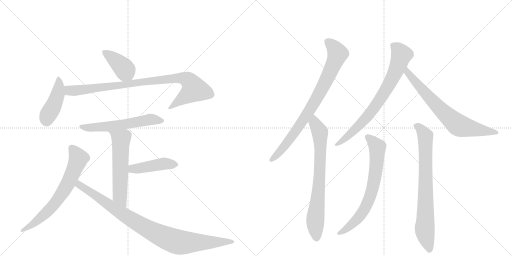
t = 0.00 s
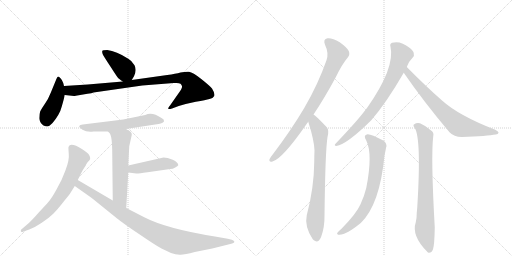
t = 2.25 s
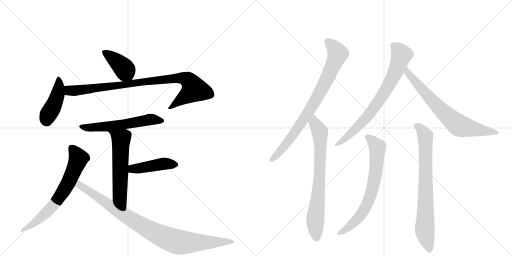
t = 4.49 s
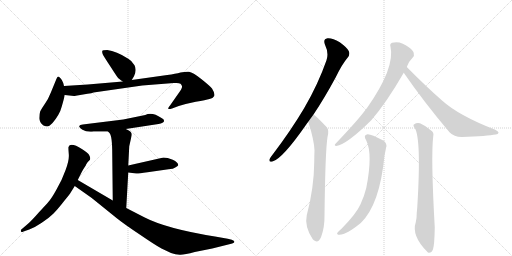
t = 6.74 s
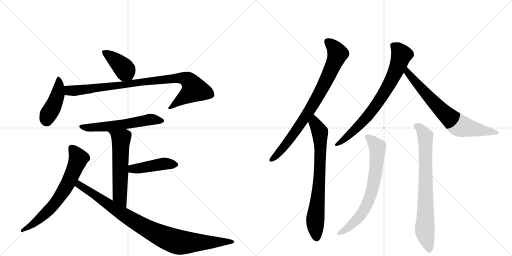
t = 8.99 s
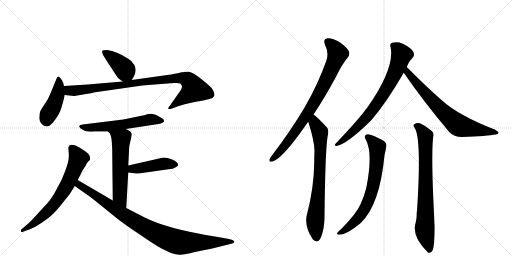
t = 11.23 s

The animated SVG that drew these frames (rendered in a browser with its animation timeline set to each time). Animation: 14 CSS @keyframes rules; one cycle of 11.23 s.

<svg version="1.1" viewBox="0 0 2048 1024" xmlns="http://www.w3.org/2000/svg">
  <g stroke="lightgray" stroke-dasharray="1,1" stroke-width="1" transform="scale(4, 4)">
    <line x1="0" y1="0" x2="256" y2="256"></line>
    <line x1="256" y1="0" x2="0" y2="256"></line>
    <line x1="128" y1="0" x2="128" y2="256"></line>
    <line x1="0" y1="128" x2="256" y2="128"></line>
    <line x1="256" y1="0" x2="512" y2="256"></line>
    <line x1="512" y1="0" x2="256" y2="256"></line>
    <line x1="384" y1="0" x2="384" y2="256"></line>
    <line x1="256" y1="128" x2="512" y2="128"></line>
  </g>
<g transform="scale(1, -1) translate(0, -850)">
   <style type="text/css">
    @keyframes keyframes0 {
      from {
       stroke: black;
       stroke-dashoffset: 401;
       stroke-width: 128;
       }
       57% {
       animation-timing-function: step-end;
       stroke: black;
       stroke-dashoffset: 0;
       stroke-width: 128;
       }
       to {
       stroke: black;
       stroke-width: 1024;
       }
       }
       #make-me-a-hanzi-animation-0 {
         animation: keyframes0 0.576335s both;
         animation-delay: 0.000000s;
         animation-timing-function: linear;
       }
    @keyframes keyframes1 {
      from {
       stroke: black;
       stroke-dashoffset: 438;
       stroke-width: 128;
       }
       59% {
       animation-timing-function: step-end;
       stroke: black;
       stroke-dashoffset: 0;
       stroke-width: 128;
       }
       to {
       stroke: black;
       stroke-width: 1024;
       }
       }
       #make-me-a-hanzi-animation-1 {
         animation: keyframes1 0.606445s both;
         animation-delay: 0.576335s;
         animation-timing-function: linear;
       }
    @keyframes keyframes2 {
      from {
       stroke: black;
       stroke-dashoffset: 920;
       stroke-width: 128;
       }
       75% {
       animation-timing-function: step-end;
       stroke: black;
       stroke-dashoffset: 0;
       stroke-width: 128;
       }
       to {
       stroke: black;
       stroke-width: 1024;
       }
       }
       #make-me-a-hanzi-animation-2 {
         animation: keyframes2 0.998698s both;
         animation-delay: 1.182780s;
         animation-timing-function: linear;
       }
    @keyframes keyframes3 {
      from {
       stroke: black;
       stroke-dashoffset: 583;
       stroke-width: 128;
       }
       65% {
       animation-timing-function: step-end;
       stroke: black;
       stroke-dashoffset: 0;
       stroke-width: 128;
       }
       to {
       stroke: black;
       stroke-width: 1024;
       }
       }
       #make-me-a-hanzi-animation-3 {
         animation: keyframes3 0.724447s both;
         animation-delay: 2.181478s;
         animation-timing-function: linear;
       }
    @keyframes keyframes4 {
      from {
       stroke: black;
       stroke-dashoffset: 576;
       stroke-width: 128;
       }
       65% {
       animation-timing-function: step-end;
       stroke: black;
       stroke-dashoffset: 0;
       stroke-width: 128;
       }
       to {
       stroke: black;
       stroke-width: 1024;
       }
       }
       #make-me-a-hanzi-animation-4 {
         animation: keyframes4 0.718750s both;
         animation-delay: 2.905924s;
         animation-timing-function: linear;
       }
    @keyframes keyframes5 {
      from {
       stroke: black;
       stroke-dashoffset: 443;
       stroke-width: 128;
       }
       59% {
       animation-timing-function: step-end;
       stroke: black;
       stroke-dashoffset: 0;
       stroke-width: 128;
       }
       to {
       stroke: black;
       stroke-width: 1024;
       }
       }
       #make-me-a-hanzi-animation-5 {
         animation: keyframes5 0.610514s both;
         animation-delay: 3.624674s;
         animation-timing-function: linear;
       }
    @keyframes keyframes6 {
      from {
       stroke: black;
       stroke-dashoffset: 679;
       stroke-width: 128;
       }
       69% {
       animation-timing-function: step-end;
       stroke: black;
       stroke-dashoffset: 0;
       stroke-width: 128;
       }
       to {
       stroke: black;
       stroke-width: 1024;
       }
       }
       #make-me-a-hanzi-animation-6 {
         animation: keyframes6 0.802572s both;
         animation-delay: 4.235189s;
         animation-timing-function: linear;
       }
    @keyframes keyframes7 {
      from {
       stroke: black;
       stroke-dashoffset: 940;
       stroke-width: 128;
       }
       75% {
       animation-timing-function: step-end;
       stroke: black;
       stroke-dashoffset: 0;
       stroke-width: 128;
       }
       to {
       stroke: black;
       stroke-width: 1024;
       }
       }
       #make-me-a-hanzi-animation-7 {
         animation: keyframes7 1.014974s both;
         animation-delay: 5.037760s;
         animation-timing-function: linear;
       }
    @keyframes keyframes8 {
      from {
       stroke: black;
       stroke-dashoffset: 819;
       stroke-width: 128;
       }
       73% {
       animation-timing-function: step-end;
       stroke: black;
       stroke-dashoffset: 0;
       stroke-width: 128;
       }
       to {
       stroke: black;
       stroke-width: 1024;
       }
       }
       #make-me-a-hanzi-animation-8 {
         animation: keyframes8 0.916504s both;
         animation-delay: 6.052734s;
         animation-timing-function: linear;
       }
    @keyframes keyframes9 {
      from {
       stroke: black;
       stroke-dashoffset: 747;
       stroke-width: 128;
       }
       71% {
       animation-timing-function: step-end;
       stroke: black;
       stroke-dashoffset: 0;
       stroke-width: 128;
       }
       to {
       stroke: black;
       stroke-width: 1024;
       }
       }
       #make-me-a-hanzi-animation-9 {
         animation: keyframes9 0.857910s both;
         animation-delay: 6.969238s;
         animation-timing-function: linear;
       }
    @keyframes keyframes10 {
      from {
       stroke: black;
       stroke-dashoffset: 757;
       stroke-width: 128;
       }
       71% {
       animation-timing-function: step-end;
       stroke: black;
       stroke-dashoffset: 0;
       stroke-width: 128;
       }
       to {
       stroke: black;
       stroke-width: 1024;
       }
       }
       #make-me-a-hanzi-animation-10 {
         animation: keyframes10 0.866048s both;
         animation-delay: 7.827148s;
         animation-timing-function: linear;
       }
    @keyframes keyframes11 {
      from {
       stroke: black;
       stroke-dashoffset: 719;
       stroke-width: 128;
       }
       70% {
       animation-timing-function: step-end;
       stroke: black;
       stroke-dashoffset: 0;
       stroke-width: 128;
       }
       to {
       stroke: black;
       stroke-width: 1024;
       }
       }
       #make-me-a-hanzi-animation-11 {
         animation: keyframes11 0.835124s both;
         animation-delay: 8.693197s;
         animation-timing-function: linear;
       }
    @keyframes keyframes12 {
      from {
       stroke: black;
       stroke-dashoffset: 708;
       stroke-width: 128;
       }
       70% {
       animation-timing-function: step-end;
       stroke: black;
       stroke-dashoffset: 0;
       stroke-width: 128;
       }
       to {
       stroke: black;
       stroke-width: 1024;
       }
       }
       #make-me-a-hanzi-animation-12 {
         animation: keyframes12 0.826172s both;
         animation-delay: 9.528320s;
         animation-timing-function: linear;
       }
    @keyframes keyframes13 {
      from {
       stroke: black;
       stroke-dashoffset: 770;
       stroke-width: 128;
       }
       71% {
       animation-timing-function: step-end;
       stroke: black;
       stroke-dashoffset: 0;
       stroke-width: 128;
       }
       to {
       stroke: black;
       stroke-width: 1024;
       }
       }
       #make-me-a-hanzi-animation-13 {
         animation: keyframes13 0.876628s both;
         animation-delay: 10.354492s;
         animation-timing-function: linear;
       }
</style>
<path d="M 527 530 L 536 545 Q 548 570 538 589 Q 528 607 513 615 Q 465 646 429 650 Q 410 650 409 646 Q 408 639 411 633 Q 414 626 441 585 Q 468 543 471 540 Q 474 536 491 524 C 514 508 514 508 527 530 Z" fill="lightgray"></path> 
<path d="M 256 506 L 253 518 Q 249 530 242 537 Q 236 543 233 544 Q 230 544 226 535 L 203 479 Q 193 453 179 434 Q 166 415 161 405 Q 157 394 157 377 Q 158 359 174 348 Q 183 344 189 344 Q 196 344 210 358 Q 239 392 247 424 Q 256 455 259 470 L 256 506 Z" fill="lightgray"></path> 
<path d="M 303 467 L 350 475 Q 368 477 374 480 L 569 508 L 695 518 L 706 518 Q 717 518 722 515 Q 727 510 728 505 Q 730 499 715 478 L 680 428 Q 670 416 674 414 Q 682 414 688 416 L 715 426 Q 743 435 783 443 Q 824 450 838 454 Q 852 457 857 466 Q 861 475 848 496 Q 839 507 805 534 Q 771 561 756 563 Q 742 564 722 560 Q 703 555 669 550 L 527 530 L 491 524 L 351 512 L 256 506 C 226 504 229 473 259 470 L 296 466 Q 300 466 303 467 Z" fill="lightgray"></path> 
<path d="M 503 334 L 634 354 Q 655 358 656 365 Q 658 372 646 378 Q 608 404 581 390 L 493 372 L 331 352 Q 319 351 317 346 Q 315 341 330 331 Q 346 321 374 324 L 432 324 L 503 334 Z" fill="lightgray"></path> 
<path d="M 517 265 L 527 310 Q 527 316 526 317 Q 522 327 503 334 C 476 346 412 346 432 324 L 438 318 Q 449 307 449 232 L 451 48 C 451 18 503 -12 505 18 L 513 160 L 513 188 L 517 265 Z" fill="lightgray"></path> 
<path d="M 513 160 L 545 156 Q 550 155 590 161 L 681 174 Q 691 174 701 180 Q 711 186 713 189 Q 713 201 691 211 Q 669 220 654 220 L 513 188 C 484 181 483 164 513 160 Z" fill="lightgray"></path> 
<path d="M 311 130 L 326 160 Q 333 174 343 188 Q 344 192 347 196 L 351 202 Q 352 204 357 208 Q 363 212 360 222 L 356 231 Q 352 238 329 253 Q 281 283 274 262 Q 273 259 275 235 Q 278 211 262 169 Q 247 127 226 92 Q 206 56 195 44 Q 184 31 155 0 Q 127 -32 112 -45 L 84 -69 Q 82 -76 85 -77 Q 87 -80 94 -76 L 117 -68 Q 139 -60 167 -41 Q 196 -22 213 -5 Q 230 12 255 44 Q 281 76 284 82 L 299 106 L 311 130 Z" fill="lightgray"></path> 
<path d="M 451 48 L 311 130 C 285 145 274 123 299 106 L 367 58 L 466 -22 Q 497 -47 559 -88 Q 620 -130 646 -144 L 684 -162 Q 702 -168 719 -169 Q 736 -170 779 -158 L 849 -144 L 925 -125 Q 933 -123 935 -121 Q 943 -116 927 -109 L 911 -105 L 860 -96 Q 666 -65 577 -19 L 505 18 L 451 48 Z" fill="lightgray"></path> 
<path d="M 1254 392 Q 1297 456 1343 541 Q 1368 593 1391 620 Q 1401 632 1395 646 Q 1389 659 1359 681 Q 1329 699 1310 697 Q 1291 694 1300 671 Q 1316 638 1306 609 Q 1272 512 1217 418 Q 1165 330 1090 231 Q 1080 219 1078 213 Q 1075 200 1090 204 Q 1129 214 1225 352 Q 1229 358 1233 363 L 1254 392 Z" fill="lightgray"></path> 
<path d="M 1233 363 Q 1257 288 1258 248 Q 1257 226 1257 203 Q 1256 97 1227 -11 Q 1217 -56 1251 -107 Q 1252 -107 1254 -110 Q 1272 -126 1284 -99 Q 1299 -59 1298 -12 Q 1301 244 1310 302 Q 1317 329 1308 340 Q 1263 388 1254 392 C 1230 411 1224 392 1233 363 Z" fill="lightgray"></path> 
<path d="M 1627 582 Q 1636 606 1651 620 Q 1658 627 1655 637 Q 1654 647 1638 659 Q 1602 689 1568 679 Q 1558 675 1562 663 Q 1581 579 1468 418 Q 1465 415 1463 412 Q 1429 366 1342 275 Q 1335 268 1345 266 Q 1387 272 1485 369 Q 1545 438 1615 559 L 1627 582 Z" fill="lightgray"></path> 
<path d="M 1615 559 Q 1694 444 1798 321 Q 1816 302 1847 302 Q 1950 306 1983 312 Q 1993 313 1994 319 Q 1995 323 1981 331 Q 1834 388 1767 449 Q 1701 507 1627 582 C 1606 603 1598 584 1615 559 Z" fill="lightgray"></path> 
<path d="M 1465 288 Q 1492 234 1465 98 Q 1458 68 1442 33 Q 1426 -4 1367 -64 Q 1352 -76 1349 -82 Q 1346 -89 1358 -89 Q 1386 -89 1444 -41 Q 1519 32 1538 228 Q 1542 247 1544 258 Q 1551 277 1531 289 Q 1485 314 1470 313 Q 1451 310 1465 288 Z" fill="lightgray"></path> 
<path d="M 1659 338 Q 1686 296 1669 20 L 1667 -1 Q 1667 -26 1663 -39 Q 1645 -93 1709 -157 Q 1710 -158 1714 -161 Q 1727 -162 1732 -147 Q 1738 -129 1739 -59 Q 1723 223 1733 306 Q 1736 319 1727 326 Q 1702 348 1680 357 Q 1667 361 1657 353 Q 1650 349 1659 338 Z" fill="lightgray"></path> 
      <clipPath id="make-me-a-hanzi-clip-0">
      <path d="M 527 530 L 536 545 Q 548 570 538 589 Q 528 607 513 615 Q 465 646 429 650 Q 410 650 409 646 Q 408 639 411 633 Q 414 626 441 585 Q 468 543 471 540 Q 474 536 491 524 C 514 508 514 508 527 530 Z" fill="lightgray"></path>
      </clipPath>
      <path clip-path="url(#make-me-a-hanzi-clip-0)" d="M 416 640 L 485 588 L 519 540 " fill="none" id="make-me-a-hanzi-animation-0" stroke-dasharray="273 546" stroke-linecap="round"></path>

      <clipPath id="make-me-a-hanzi-clip-1">
      <path d="M 256 506 L 253 518 Q 249 530 242 537 Q 236 543 233 544 Q 230 544 226 535 L 203 479 Q 193 453 179 434 Q 166 415 161 405 Q 157 394 157 377 Q 158 359 174 348 Q 183 344 189 344 Q 196 344 210 358 Q 239 392 247 424 Q 256 455 259 470 L 256 506 Z" fill="lightgray"></path>
      </clipPath>
      <path clip-path="url(#make-me-a-hanzi-clip-1)" d="M 234 536 L 230 470 L 214 427 L 192 391 L 186 364 " fill="none" id="make-me-a-hanzi-animation-1" stroke-dasharray="310 620" stroke-linecap="round"></path>

      <clipPath id="make-me-a-hanzi-clip-2">
      <path d="M 303 467 L 350 475 Q 368 477 374 480 L 569 508 L 695 518 L 706 518 Q 717 518 722 515 Q 727 510 728 505 Q 730 499 715 478 L 680 428 Q 670 416 674 414 Q 682 414 688 416 L 715 426 Q 743 435 783 443 Q 824 450 838 454 Q 852 457 857 466 Q 861 475 848 496 Q 839 507 805 534 Q 771 561 756 563 Q 742 564 722 560 Q 703 555 669 550 L 527 530 L 491 524 L 351 512 L 256 506 C 226 504 229 473 259 470 L 296 466 Q 300 466 303 467 Z" fill="lightgray"></path>
      </clipPath>
      <path clip-path="url(#make-me-a-hanzi-clip-2)" d="M 264 501 L 274 489 L 307 488 L 647 532 L 743 535 L 762 520 L 777 493 L 680 420 " fill="none" id="make-me-a-hanzi-animation-2" stroke-dasharray="792 1584" stroke-linecap="round"></path>

      <clipPath id="make-me-a-hanzi-clip-3">
      <path d="M 503 334 L 634 354 Q 655 358 656 365 Q 658 372 646 378 Q 608 404 581 390 L 493 372 L 331 352 Q 319 351 317 346 Q 315 341 330 331 Q 346 321 374 324 L 432 324 L 503 334 Z" fill="lightgray"></path>
      </clipPath>
      <path clip-path="url(#make-me-a-hanzi-clip-3)" d="M 325 346 L 352 339 L 381 340 L 493 352 L 600 372 L 648 367 " fill="none" id="make-me-a-hanzi-animation-3" stroke-dasharray="455 910" stroke-linecap="round"></path>

      <clipPath id="make-me-a-hanzi-clip-4">
      <path d="M 517 265 L 527 310 Q 527 316 526 317 Q 522 327 503 334 C 476 346 412 346 432 324 L 438 318 Q 449 307 449 232 L 451 48 C 451 18 503 -12 505 18 L 513 160 L 513 188 L 517 265 Z" fill="lightgray"></path>
      </clipPath>
      <path clip-path="url(#make-me-a-hanzi-clip-4)" d="M 445 319 L 484 293 L 479 65 L 501 26 " fill="none" id="make-me-a-hanzi-animation-4" stroke-dasharray="448 896" stroke-linecap="round"></path>

      <clipPath id="make-me-a-hanzi-clip-5">
      <path d="M 513 160 L 545 156 Q 550 155 590 161 L 681 174 Q 691 174 701 180 Q 711 186 713 189 Q 713 201 691 211 Q 669 220 654 220 L 513 188 C 484 181 483 164 513 160 Z" fill="lightgray"></path>
      </clipPath>
      <path clip-path="url(#make-me-a-hanzi-clip-5)" d="M 519 167 L 538 176 L 652 195 L 702 191 " fill="none" id="make-me-a-hanzi-animation-5" stroke-dasharray="315 630" stroke-linecap="round"></path>

      <clipPath id="make-me-a-hanzi-clip-6">
      <path d="M 311 130 L 326 160 Q 333 174 343 188 Q 344 192 347 196 L 351 202 Q 352 204 357 208 Q 363 212 360 222 L 356 231 Q 352 238 329 253 Q 281 283 274 262 Q 273 259 275 235 Q 278 211 262 169 Q 247 127 226 92 Q 206 56 195 44 Q 184 31 155 0 Q 127 -32 112 -45 L 84 -69 Q 82 -76 85 -77 Q 87 -80 94 -76 L 117 -68 Q 139 -60 167 -41 Q 196 -22 213 -5 Q 230 12 255 44 Q 281 76 284 82 L 299 106 L 311 130 Z" fill="lightgray"></path>
      </clipPath>
      <path clip-path="url(#make-me-a-hanzi-clip-6)" d="M 287 258 L 305 235 L 312 209 L 253 84 L 185 -1 L 140 -41 L 89 -72 " fill="none" id="make-me-a-hanzi-animation-6" stroke-dasharray="551 1102" stroke-linecap="round"></path>

      <clipPath id="make-me-a-hanzi-clip-7">
      <path d="M 451 48 L 311 130 C 285 145 274 123 299 106 L 367 58 L 466 -22 Q 497 -47 559 -88 Q 620 -130 646 -144 L 684 -162 Q 702 -168 719 -169 Q 736 -170 779 -158 L 849 -144 L 925 -125 Q 933 -123 935 -121 Q 943 -116 927 -109 L 911 -105 L 860 -96 Q 666 -65 577 -19 L 505 18 L 451 48 Z" fill="lightgray"></path>
      </clipPath>
      <path clip-path="url(#make-me-a-hanzi-clip-7)" d="M 314 121 L 324 105 L 517 -23 L 672 -105 L 741 -121 L 928 -117 " fill="none" id="make-me-a-hanzi-animation-7" stroke-dasharray="812 1624" stroke-linecap="round"></path>

      <clipPath id="make-me-a-hanzi-clip-8">
      <path d="M 1254 392 Q 1297 456 1343 541 Q 1368 593 1391 620 Q 1401 632 1395 646 Q 1389 659 1359 681 Q 1329 699 1310 697 Q 1291 694 1300 671 Q 1316 638 1306 609 Q 1272 512 1217 418 Q 1165 330 1090 231 Q 1080 219 1078 213 Q 1075 200 1090 204 Q 1129 214 1225 352 Q 1229 358 1233 363 L 1254 392 Z" fill="lightgray"></path>
      </clipPath>
      <path clip-path="url(#make-me-a-hanzi-clip-8)" d="M 1312 681 L 1329 668 L 1351 636 L 1307 532 L 1262 447 L 1189 333 L 1122 246 L 1087 213 " fill="none" id="make-me-a-hanzi-animation-8" stroke-dasharray="691 1382" stroke-linecap="round"></path>

      <clipPath id="make-me-a-hanzi-clip-9">
      <path d="M 1233 363 Q 1257 288 1258 248 Q 1257 226 1257 203 Q 1256 97 1227 -11 Q 1217 -56 1251 -107 Q 1252 -107 1254 -110 Q 1272 -126 1284 -99 Q 1299 -59 1298 -12 Q 1301 244 1310 302 Q 1317 329 1308 340 Q 1263 388 1254 392 C 1230 411 1224 392 1233 363 Z" fill="lightgray"></path>
      </clipPath>
      <path clip-path="url(#make-me-a-hanzi-clip-9)" d="M 1253 385 L 1258 358 L 1280 322 L 1280 170 L 1261 -33 L 1267 -98 " fill="none" id="make-me-a-hanzi-animation-9" stroke-dasharray="619 1238" stroke-linecap="round"></path>

      <clipPath id="make-me-a-hanzi-clip-10">
      <path d="M 1627 582 Q 1636 606 1651 620 Q 1658 627 1655 637 Q 1654 647 1638 659 Q 1602 689 1568 679 Q 1558 675 1562 663 Q 1581 579 1468 418 Q 1465 415 1463 412 Q 1429 366 1342 275 Q 1335 268 1345 266 Q 1387 272 1485 369 Q 1545 438 1615 559 L 1627 582 Z" fill="lightgray"></path>
      </clipPath>
      <path clip-path="url(#make-me-a-hanzi-clip-10)" d="M 1572 668 L 1587 658 L 1606 632 L 1582 564 L 1544 491 L 1463 375 L 1393 306 L 1348 272 " fill="none" id="make-me-a-hanzi-animation-10" stroke-dasharray="629 1258" stroke-linecap="round"></path>

      <clipPath id="make-me-a-hanzi-clip-11">
      <path d="M 1615 559 Q 1694 444 1798 321 Q 1816 302 1847 302 Q 1950 306 1983 312 Q 1993 313 1994 319 Q 1995 323 1981 331 Q 1834 388 1767 449 Q 1701 507 1627 582 C 1606 603 1598 584 1615 559 Z" fill="lightgray"></path>
      </clipPath>
      <path clip-path="url(#make-me-a-hanzi-clip-11)" d="M 1630 573 L 1630 559 L 1709 468 L 1775 399 L 1831 351 L 1987 318 " fill="none" id="make-me-a-hanzi-animation-11" stroke-dasharray="591 1182" stroke-linecap="round"></path>

      <clipPath id="make-me-a-hanzi-clip-12">
      <path d="M 1465 288 Q 1492 234 1465 98 Q 1458 68 1442 33 Q 1426 -4 1367 -64 Q 1352 -76 1349 -82 Q 1346 -89 1358 -89 Q 1386 -89 1444 -41 Q 1519 32 1538 228 Q 1542 247 1544 258 Q 1551 277 1531 289 Q 1485 314 1470 313 Q 1451 310 1465 288 Z" fill="lightgray"></path>
      </clipPath>
      <path clip-path="url(#make-me-a-hanzi-clip-12)" d="M 1471 300 L 1496 279 L 1510 258 L 1503 161 L 1490 93 L 1453 4 L 1411 -45 L 1356 -82 " fill="none" id="make-me-a-hanzi-animation-12" stroke-dasharray="580 1160" stroke-linecap="round"></path>

      <clipPath id="make-me-a-hanzi-clip-13">
      <path d="M 1659 338 Q 1686 296 1669 20 L 1667 -1 Q 1667 -26 1663 -39 Q 1645 -93 1709 -157 Q 1710 -158 1714 -161 Q 1727 -162 1732 -147 Q 1738 -129 1739 -59 Q 1723 223 1733 306 Q 1736 319 1727 326 Q 1702 348 1680 357 Q 1667 361 1657 353 Q 1650 349 1659 338 Z" fill="lightgray"></path>
      </clipPath>
      <path clip-path="url(#make-me-a-hanzi-clip-13)" d="M 1666 347 L 1694 320 L 1702 297 L 1699 -61 L 1717 -152 " fill="none" id="make-me-a-hanzi-animation-13" stroke-dasharray="642 1284" stroke-linecap="round"></path>

</g>
</svg>
